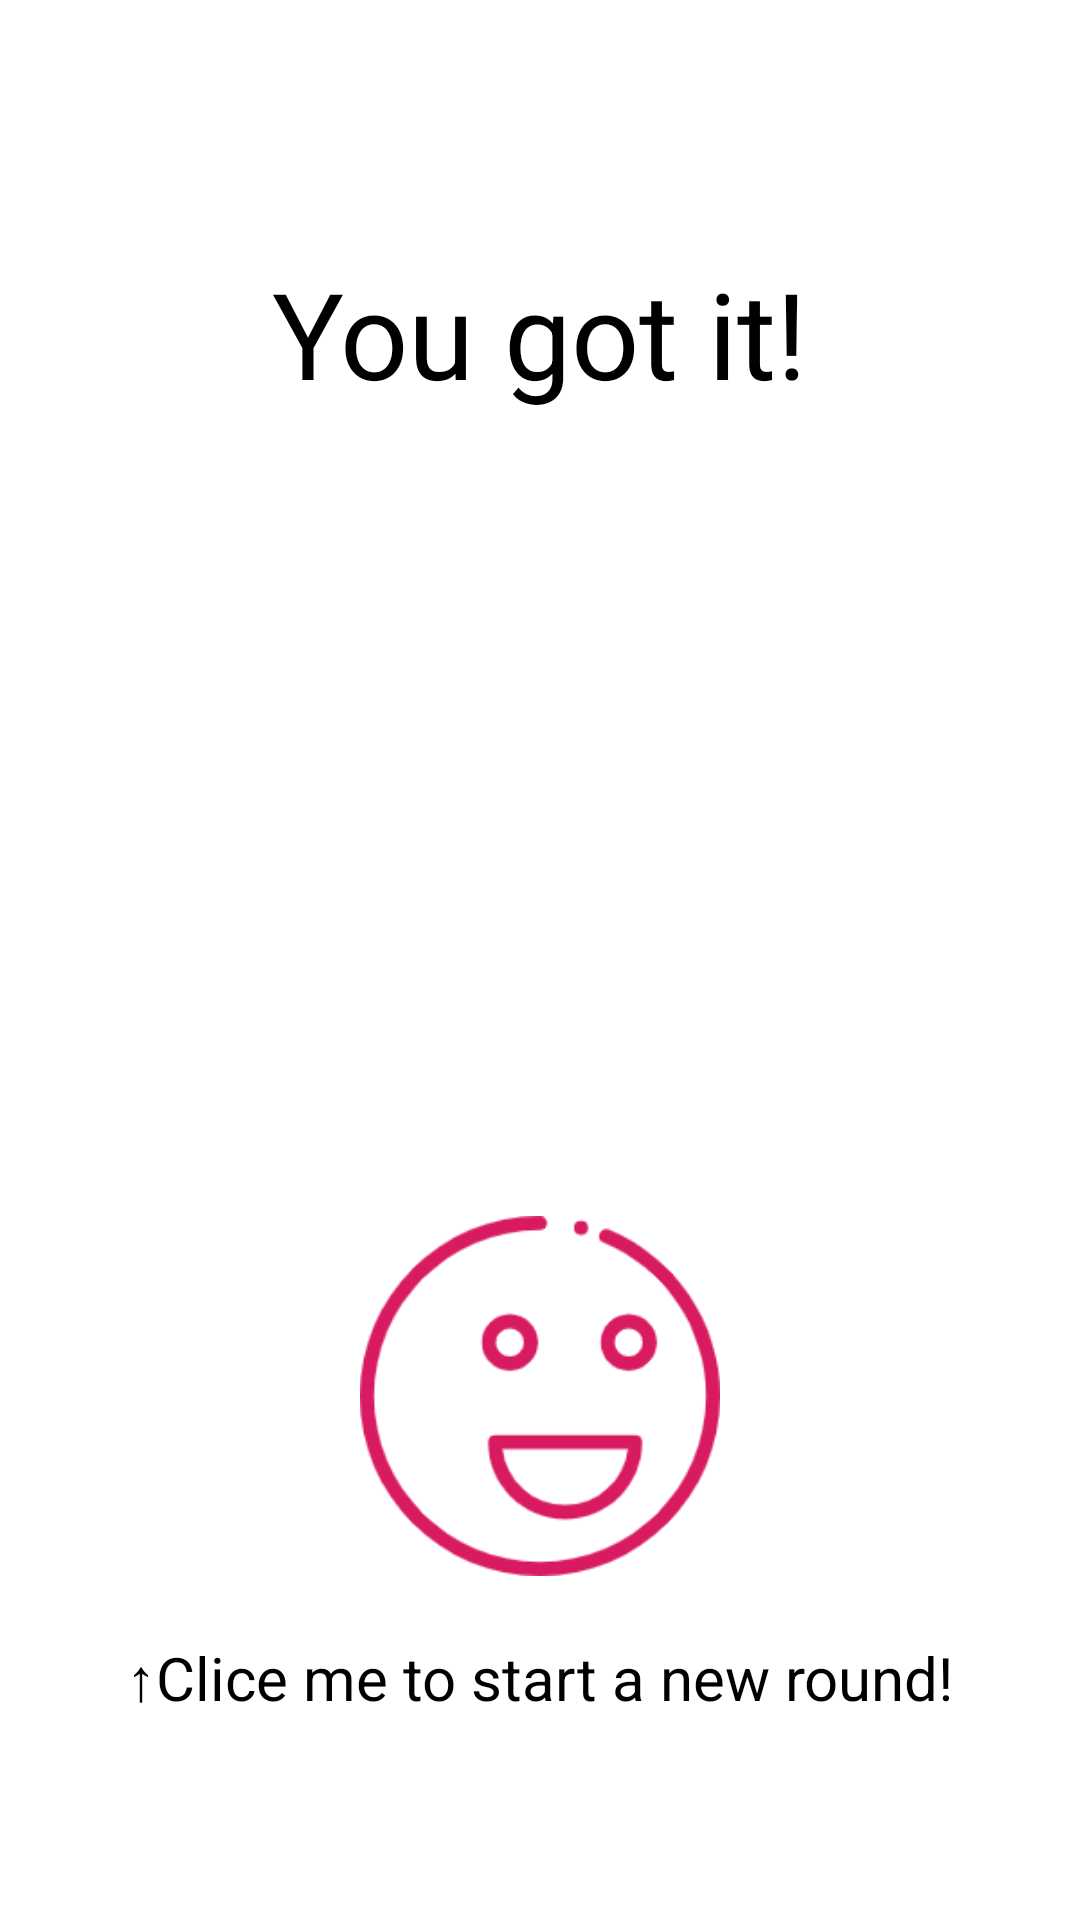

Reconstruct the res/layout file that produces this screen, plus the resources it refers to.
<!-- AndroidManifest.xml: application theme AppTheme.NoActionBar -->
<!-- res/layout/result_right.xml -->
<?xml version="1.0" encoding="utf-8"?>
<androidx.constraintlayout.widget.ConstraintLayout xmlns:android="http://schemas.android.com/apk/res/android"
    xmlns:app="http://schemas.android.com/apk/res-auto"
    xmlns:tools="http://schemas.android.com/tools"
    android:layout_width="match_parent"
    android:layout_height="match_parent"
    tools:context=".MainActivity">

    <LinearLayout
        android:layout_width="match_parent"
        android:layout_height="match_parent"
        android:background="@color/colorMainBG"
        android:orientation="vertical"
        android:weightSum="10">


        <Space
            android:layout_width="match_parent"
            android:layout_height="70dp" />

        <TextView
            android:layout_width="wrap_content"
            android:layout_height="wrap_content"
            android:layout_gravity="center"
            android:layout_weight="3"
            android:gravity="center_vertical"
            android:text="You got it!"
            android:textSize="40sp" />

        <Space
            android:layout_width="match_parent"
            android:layout_height="90dp" />

        <TextView
            android:id="@+id/num_generated"
            android:layout_width="140dp"
            android:layout_height="wrap_content"
            android:layout_gravity="center"
            android:textAlignment="center"
            android:textSize="40sp" />

        <Space
            android:layout_width="match_parent"
            android:layout_height="110dp" />

        <ImageButton
            android:id="@+id/btn_restart"
            android:layout_width="120dp"
            android:layout_height="120dp"
            android:layout_gravity="center"
            android:background="@color/colorMainBG"
            android:onClick="image_restart"
            android:scaleType="centerInside"
            android:src="@drawable/happy" />

        <Space
            android:layout_width="wrap_content"
            android:layout_height="20dp" />

        <TextView
            android:layout_width="wrap_content"
            android:layout_height="wrap_content"
            android:layout_gravity="center"
            android:text="↑Clice me to start a new round!"
            android:textSize="20sp" />


    </LinearLayout>

</androidx.constraintlayout.widget.ConstraintLayout>
<!-- resources referenced by this layout -->
<resources>
  <!-- drawable happy: png bitmap (drawable, 10753 bytes) -->
</resources>
